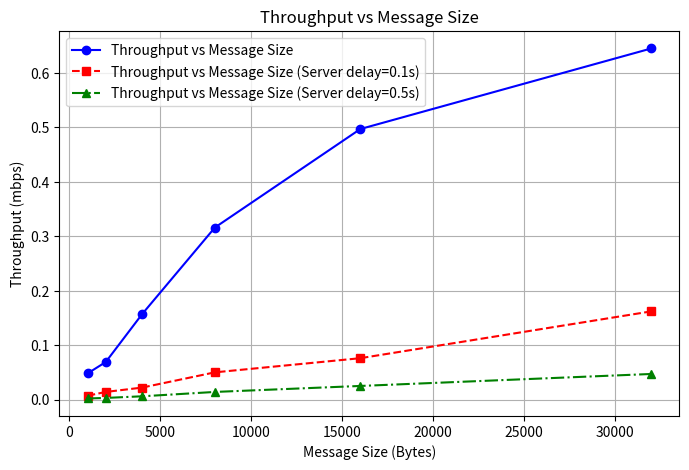

Here is the Python script that generated this plot:
import matplotlib.pyplot as plt

# values found earlier
throughput = [0.048, 0.069, 0.157, 0.316, 0.497, 0.645]  
throughput2 = [0.007, 0.014, 0.022, 0.050, 0.076, 0.162]  
throughput3 = [0.002, 0.003, 0.006, 0.014, 0.025, 0.047]

sizes = [1000, 2000, 4000, 8000, 16000, 32000] 

# plot creation
plt.figure(figsize=(8, 5))
plt.plot(sizes, throughput, marker='o', linestyle='-', color='b', label="Throughput vs Message Size")
plt.plot(sizes, throughput2, marker='s', linestyle='--', color='r', label="Throughput vs Message Size (Server delay=0.1s)")
plt.plot(sizes, throughput3, marker='^', linestyle='-.', color='g', label="Throughput vs Message Size (Server delay=0.5s)")

# labels
plt.xlabel("Message Size (Bytes)")
plt.ylabel("Throughput (mbps)")
plt.title("Throughput vs Message Size")
#plt.title("Throughput vs Message Size (Server delay=0.1s)")
#plt.title("Throughput vs Message Size (Server delay=0.5s)")
plt.legend()
plt.grid(True)

# show
plt.show()